Run: headless pygame with SDL's dummy video driver; simulated clock (each Clock.tick advances the game by its frame time, no real sleeping); random seed 0; keys injected as events and as key.get_pressed() state; mouse plan: one left click at the window centre at the start of phase 2, then a move to the lower-right quarter at the start of phase 3.
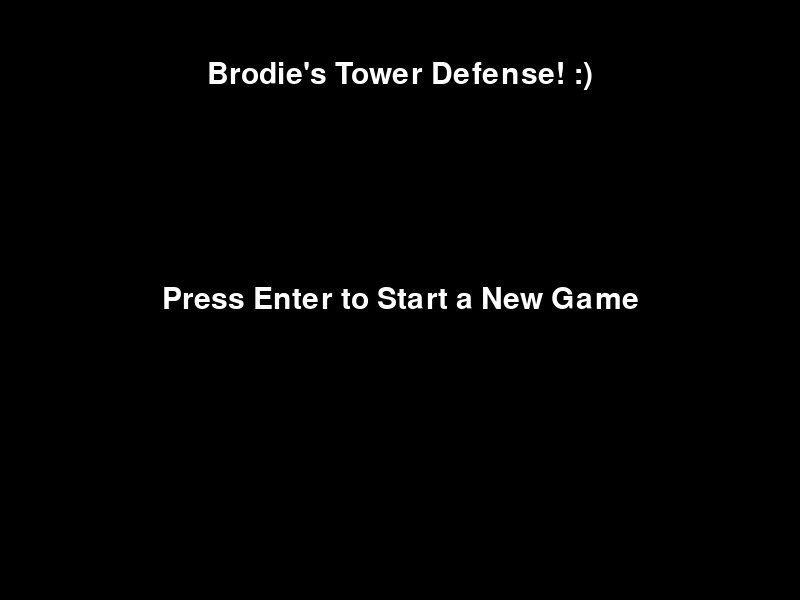
Frame 1 of 4 · flips 1–60 · no input
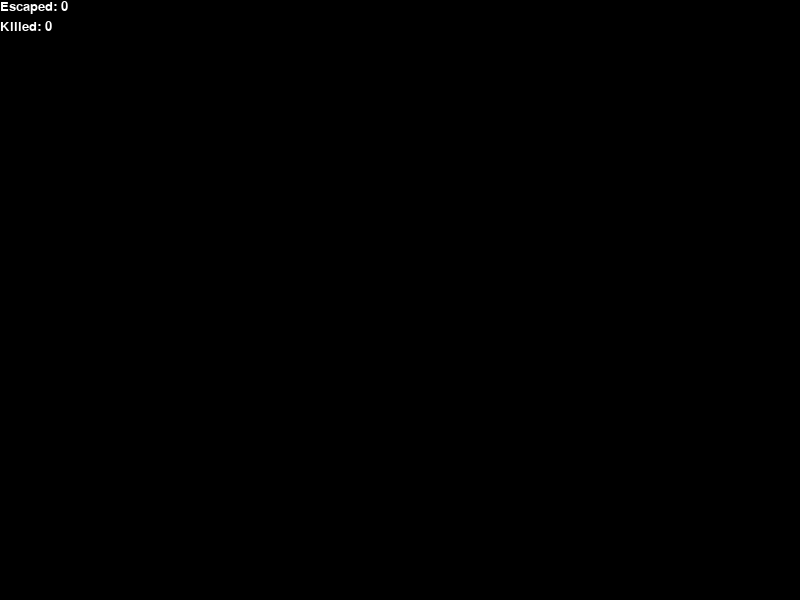
Frame 2 of 4 · flips 61–180 · clicked the window centre · tapped SPACE, RETURN · held RIGHT (→), D
Frame 3 of 4 · flips 181–300 · moved the mouse to the lower-right quarter · held DOWN (↓), S · screen unchanged from frame 2, image omitted
Frame 4 of 4 · flips 301–420 · held LEFT (←), A, UP (↑), W · screen unchanged from frame 3, image omitted

The pygame program that drew these frames:

import pygame
import sys
import time
import math
import random
from pygame.locals import *

pygame.init()
mainClock = pygame.time.Clock()
all_fonts = pygame.font.get_fonts()
basicFont = pygame.font.SysFont('arial', 20)

W = 800
H = 600

Surface = pygame.display.set_mode((W,H), 0, 32)
pygame.display.set_caption('Tower Defense')

BLACK = (0, 0, 0)
GREEN = (0, 255, 0)
WHITE = (255, 255, 255)
BLUE = (0, 0, 255)
RED = (255, 0, 0)
YELLOW = (255, 255, 0)
color_list = [GREEN, WHITE, BLUE, RED, YELLOW]

def start():
    
    while True:
        for event in pygame.event.get():
            if event.type == QUIT:
                pygame.quit()
                sys.exit(0)
            if event.type == KEYUP:
                if event.key == K_ESCAPE:
                    pygame.quit()
                    sys.exit(0)
                if event.key == K_RETURN:
                    return 'main'

        
        Surface.fill(BLACK)

        Font = pygame.font.SysFont('arial', 45)
        
        text = Font.render('Brodie\'s Tower Defense! :)',True,WHITE)
        text_rect = text.get_rect()
        text_rect.center = (W / 2,H / 8)
        Surface.blit(text,text_rect)
        text = Font.render('Press Enter to Start a New Game',True,WHITE)
        text_rect = text.get_rect()
        text_rect.center = (W / 2,H / 2)
        Surface.blit(text,text_rect)

        pygame.display.flip()
        mainClock.tick(100)
    

def main():
    def text_print(text,color1,color2,left,top,Font=basicFont):
        text = Font.render(text,True,color1,color2)
        text_rect = text.get_rect()
        text_rect.top = top
        text_rect.left = left
        Surface.blit(text, text_rect)

    class Tower(object):
        def __init__(self, pos, step=1, width=40, height=40):
            global color_list
            self.position = pos
            self.width = width
            self.height = height
            self.color = color_list[0]
            self.rect = pygame.Rect(0,0,width,height)
            self.rect.center = pos
            self.time = time.time()
            self.step = step
        def check(self):
            difference = time.time() - self.time
            if difference > self.step:
                self.time = time.time()
                return True
            else:
                return False
        def shoot(self):
            if len(enemies) >= 1:
                target = enemies[0]#random.randint(0,len(enemies)-1)]
                chance = 0#random.randint(0,3)
                if chance == 0:
                    if target.direction == 'down':
                        x_var = target.rect.centerx
                        y_var = target.rect.centery# + 40
                    if target.direction == 'right':
                        x_var = target.rect.centerx# + 40
                        y_var = target.rect.centery
                    if target.direction == 'up':
                        x_var = target.rect.centerx
                        y_var = target.rect.centery# - 40
                if chance >= 1:
                    x_var = random.randint(-50,50) + target.rect.centerx
                    y_var = random.randint(-50,50) + target.rect.centery
##            else:
##                x_var = random.randint(0,W)
##                y_var = random.randint(0,H)
                bullets.append(Bullet(self.rect.center,(x_var,y_var)))
        def draw(self, screen):
            pygame.draw.rect(screen, self.color, self.rect)

    class Bullet(object):
        def __init__(self, pos, end_pos, width=20, height=20, color=WHITE):
            self.step = 0
            self.start_x = pos[0]
            self.start_y = pos[1]
            self.end_x = end_pos[0]
            self.end_y = end_pos[1]
            self.width = width
            self.height = height
            self.color = color
            self.rect = pygame.Rect(pos[0] - width / 2,pos[1] - height / 2,width,height)
            self.remove = False
        def update(self):
            end_x = self.end_x
            end_y = self.end_y
            delta_x = float(end_x - self.start_x)
            delta_y = float(end_y - self.start_y)

            distance = math.sqrt(delta_x * delta_x + delta_y * delta_y)
            if distance == 0:
                distance = 1
            self.rect.centerx = self.start_x + delta_x / distance * self.step
            self.rect.centery = self.start_y + delta_y / distance * self.step

            if self.rect.right < (0):
                self.remove = True
            if self.rect.left > (W):
                self.remove = True
            if self.rect.bottom < (0):
                self.remove = True
            if self.rect.top > (H):
                self.remove = True
            self.step += 10
            return self.remove
        def draw(self, screen):
            pygame.draw.ellipse(screen, self.color, self.rect)

    class Enemy(object):
        def __init__(self, pos, direction, width=20, height=20, color=BLUE):
            self.step = 0
            self.start_x = pos[0]
            self.start_y = pos[1]
            self.width = width
            self.height = height
            self.color = color_list[random.randint(0,len(color_list) - 1)]
            self.direction = direction
            self.rect = pygame.Rect(pos[0] - width / 2,pos[1] - height / 2,width,height)
            self.remove = False
            #printself.rect.center
        def update(self):
            delta = 2
            if self.rect.center == (self.start_x,H * 5 / 6):
                self.direction = 'right'
            if self.rect.center == (W * 13 / 16,H * 5 / 6):
                self.direction = 'up'
            if self.rect.center == (W * 13 / 16,(-1 * self.width / 2)):
                self.remove = True
                #global escape_count
                #escape_count += 1
                
            if self.direction == 'down':
                self.rect.centery += delta
            else:
                if self.direction == 'up':
                    self.rect.centery -= delta
                else:
                    if self.direction == 'left':
                        self.rect.centerx -= delta
                    else:
                        if self.direction == 'right':
                            self.rect.centerx += delta

            if self.rect.right < (0):
                self.remove = True
            if self.rect.left > (W):
                self.remove = True
            if self.rect.bottom < (0):
                self.remove = True
            if self.rect.top > (H):
                self.remove = True
            return self.remove
                
        def draw(self, screen):
            pygame.draw.rect(screen, self.color, self.rect)


        

    #bullet = pygame.Rect(W/4, H/4, 40, 40)
    #tower = pygame.Rect(W/2-20, H/2-20, 40, 40)

    escape_count = 0
    kill_count = 0
    bullets = []
    bullet_removal = []
    enemies = []
    enemy_removal = []
    towers = []
    game = True
    bullet_timer_1 = time.time()
    enemy_timer_1 = time.time()

    #bullets.append(Bullet(tower.center,(800,300)))
    #towers.append(Tower((W/2,H/2)))

    ################################################################

    while game == True:
        for event in pygame.event.get():
            if event.type == QUIT:
                pygame.quit()
                sys.exit(0)
            if event.type == KEYUP:
                if event.key == K_ESCAPE:
                    pygame.quit()
                    sys.exit(0)
            if event.type == MOUSEBUTTONUP:
                towers.append(Tower(event.pos,1))

                    
        for item in towers:
            shoot_check = item.check()
            if shoot_check:
                item.shoot()
            
##        bullet_timer_2 = time.time()
##        if (bullet_timer_2-bullet_timer_1) >= 5:#.5:
##            if len(enemies) >= 1:
##                target = enemies[random.randint(0,len(enemies)-1)]
##                chance = random.randint(0,3)
##                if chance == 0:
##                    if target.direction == 'down':
##                        x_var = target.rect.centerx
##                        y_var = target.rect.centery + 40
##                    if target.direction == 'right':
##                        x_var = target.rect.centerx + 40
##                        y_var = target.rect.centery
##                    if target.direction == 'up':
##                        x_var = target.rect.centerx
##                        y_var = target.rect.centery - 40
##                if chance >= 1:
##                    x_var = random.randint(-50,50) + target.rect.centerx
##                    y_var = random.randint(-50,50) + target.rect.centery
##            else:
##                x_var = random.randint(0,W)
##                y_var = random.randint(0,H)
##            bullets.append(Bullet(tower.center,(x_var,y_var)))
##            bullet_timer_1 = time.time()

        enemy_timer_2 = time.time()
        if (len(enemies) < 100) & (enemy_timer_2 - enemy_timer_1 > .4):
            enemies.append(Enemy((W * 3 / 16,0),'down'))
            enemy_timer_1 = time.time()
        
        Surface.fill(BLACK)

        #pygame.draw.rect(Surface, GREEN, tower)

        for item in towers:
            item.draw(Surface)

        for item in enemies:
            remove_bool = item.update()
            item.draw(Surface)
            if remove_bool:
                enemy_removal.append(item)
                escape_count += 1


        for item in bullets:
            for e in enemies:
                if item.rect.colliderect(e.rect):
                    enemy_removal.append(e)
                    bullet_removal.append(item)
                    kill_count += 1
            remove_bool = item.update()
            item.draw(Surface)
            if remove_bool:
                bullet_removal.append(item)
                
        for item in bullet_removal:
            try:
                bullets.remove(item)
            except:
                continue
        bullet_removal = []

        for item in enemy_removal:
            try:
                enemies.remove(item)
                #enemies.append(Enemy((W/8,0)))
                #enemy_timer_1 = time.time()
            except:
                continue
        enemy_removal = []
        
            #pygame.draw.ellipse(Surface, RED, bullet, width=0)

        #pygame.draw.circle(Surface, WHITE, (3*W/4,3*H/4),30)
        #pygame.draw.rect(Surface, GREEN, tower)
        text_print('Escaped: ' + str(escape_count), WHITE, BLACK, 0, 0)
        text_print('Killed: ' + str(kill_count), WHITE, BLACK, 0, 20)
        

        pygame.display.flip()
        mainClock.tick(1000)

if __name__ == '__main__':
    selection = start()

    if selection == 'main':
        main()
    
